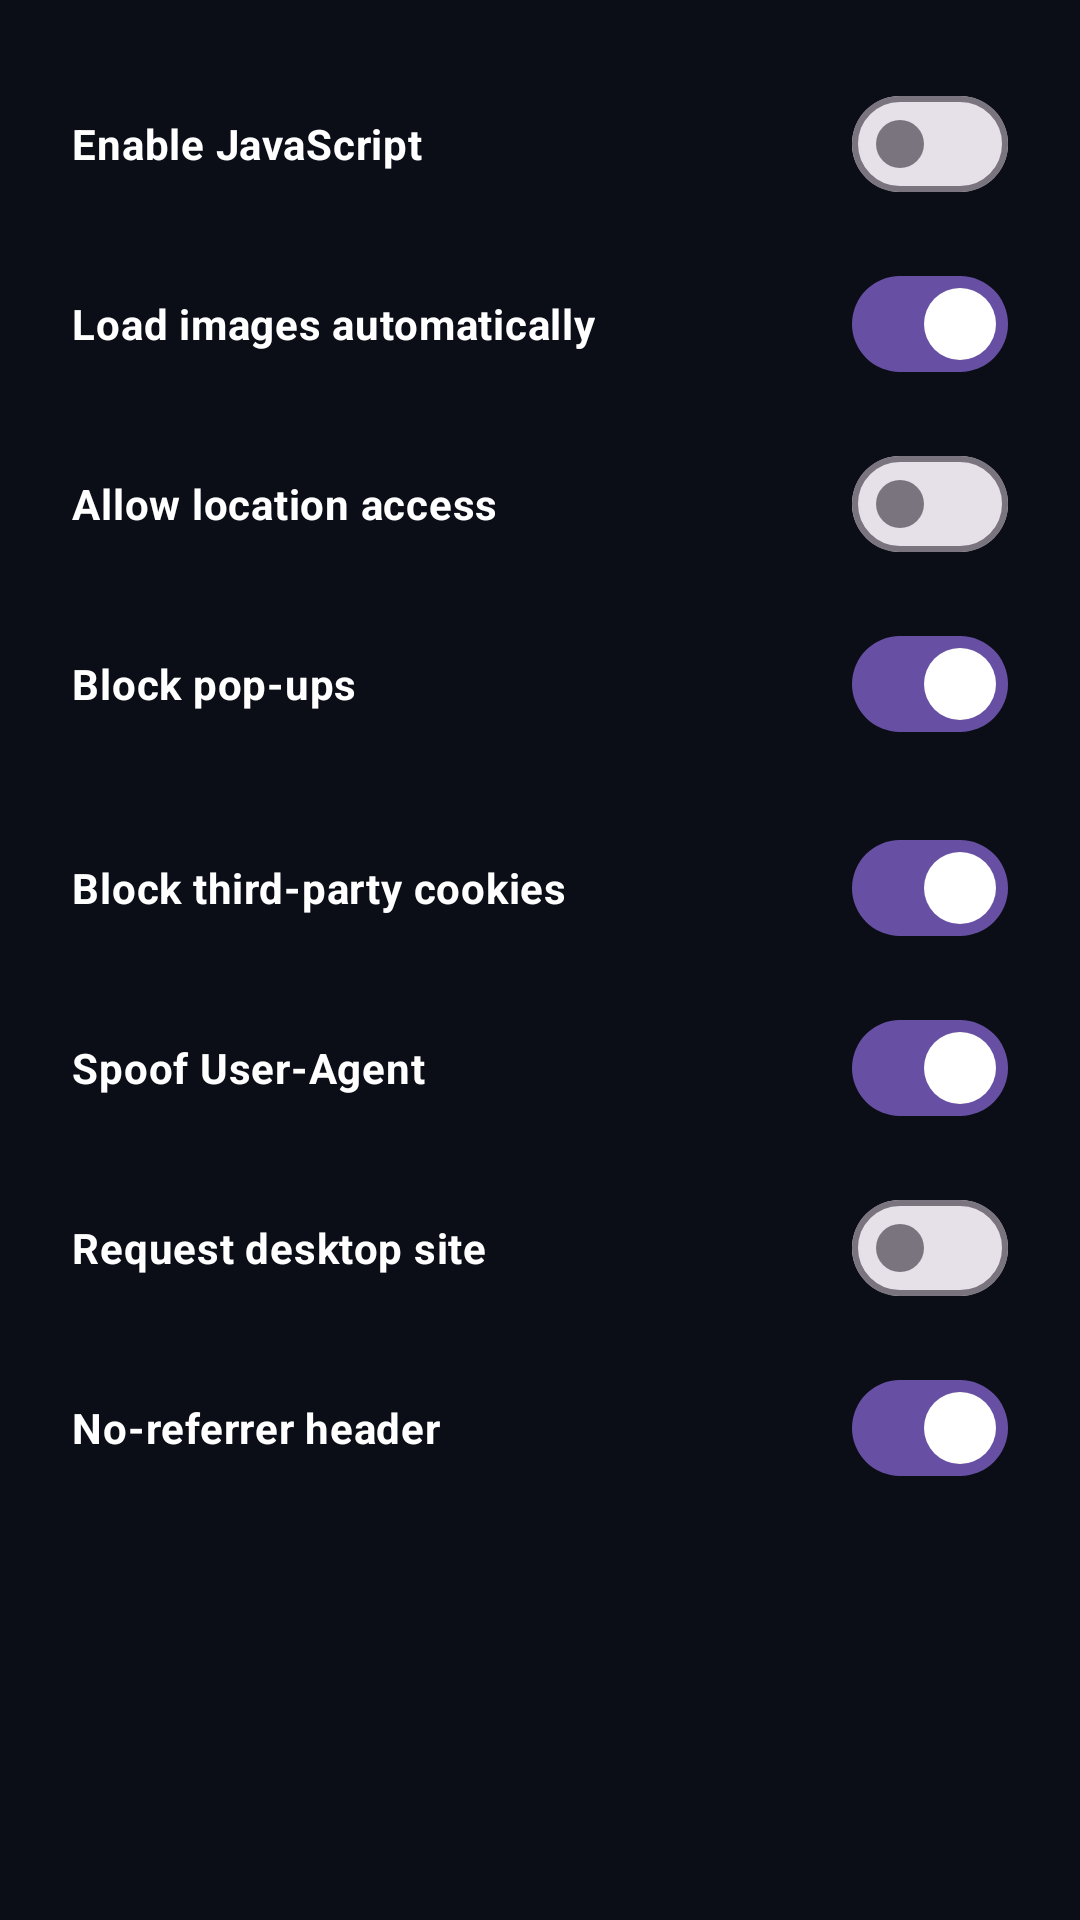

Android layout source for this screen:
<!-- AndroidManifest.xml: application theme Theme.ArguesEye -->
<!-- res/layout/sandbox_settings.xml -->
<?xml version="1.0" encoding="utf-8"?>
<ScrollView xmlns:android="http://schemas.android.com/apk/res/android"
    android:layout_width="match_parent"
    android:layout_height="match_parent"
    android:background="@color/bg_primary">

    <LinearLayout
        android:layout_width="match_parent"
        android:layout_height="match_parent"
        android:orientation="vertical"
        android:padding="24dp">

        <com.google.android.material.materialswitch.MaterialSwitch
            android:id="@+id/switch_js"
            android:layout_width="match_parent"
            android:layout_height="wrap_content"
            android:text="Enable JavaScript"
            android:textStyle="bold"
            android:textColor="@color/white"
            android:layout_marginBottom="12dp"/>

        <com.google.android.material.materialswitch.MaterialSwitch
            android:id="@+id/switch_images"
            android:layout_width="match_parent"
            android:layout_height="wrap_content"
            android:text="Load images automatically"
            android:checked="true"
            android:textStyle="bold"
            android:textColor="@color/white"
            android:layout_marginBottom="12dp"/>

        <com.google.android.material.materialswitch.MaterialSwitch
            android:id="@+id/switch_location"
            android:layout_width="match_parent"
            android:layout_height="wrap_content"
            android:text="Allow location access"
            android:textStyle="bold"
            android:textColor="@color/white"
            android:layout_marginBottom="12dp"/>

        <com.google.android.material.materialswitch.MaterialSwitch
            android:id="@+id/switch_popup_block"
            android:layout_width="match_parent"
            android:layout_height="wrap_content"
            android:text="Block pop-ups"
            android:checked="true"
            android:textStyle="bold"
            android:textColor="@color/white"
            android:layout_marginBottom="20dp"/>

        
        <com.google.android.material.materialswitch.MaterialSwitch
            android:id="@+id/switch_third_party_cookies"
            android:layout_width="match_parent"
            android:layout_height="wrap_content"
            android:text="Block third-party cookies"
            android:checked="true"
            android:textStyle="bold"
            android:textColor="@color/white"
            android:layout_marginBottom="12dp"/>

        <com.google.android.material.materialswitch.MaterialSwitch
            android:id="@+id/switch_spoof_ua"
            android:layout_width="match_parent"
            android:layout_height="wrap_content"
            android:text="Spoof User-Agent"
            android:checked="true"
            android:textStyle="bold"
            android:textColor="@color/white"
            android:layout_marginBottom="12dp"/>

        <com.google.android.material.materialswitch.MaterialSwitch
            android:id="@+id/switch_desktop"
            android:layout_width="match_parent"
            android:layout_height="wrap_content"
            android:text="Request desktop site"
            android:textStyle="bold"
            android:textColor="@color/white"
            android:layout_marginBottom="12dp"/>

        <com.google.android.material.materialswitch.MaterialSwitch
            android:id="@+id/switch_no_referrer"
            android:layout_width="match_parent"
            android:layout_height="wrap_content"
            android:text="No-referrer header"
            android:textStyle="bold"
            android:textColor="@color/white"
            android:checked="true"/>

    </LinearLayout>
</ScrollView>
<!-- resources referenced by this layout -->
<resources>
  <color name="bg_primary">#0B0E17</color>
  <color name="white">#FFFFFFFF</color>
  <style name="Theme.ArguesEye" parent="Base.Theme.ArguesEye" />
  <style name="Base.Theme.ArguesEye" parent="Theme.Material3.DayNight.NoActionBar">
          
          
      </style>
</resources>
